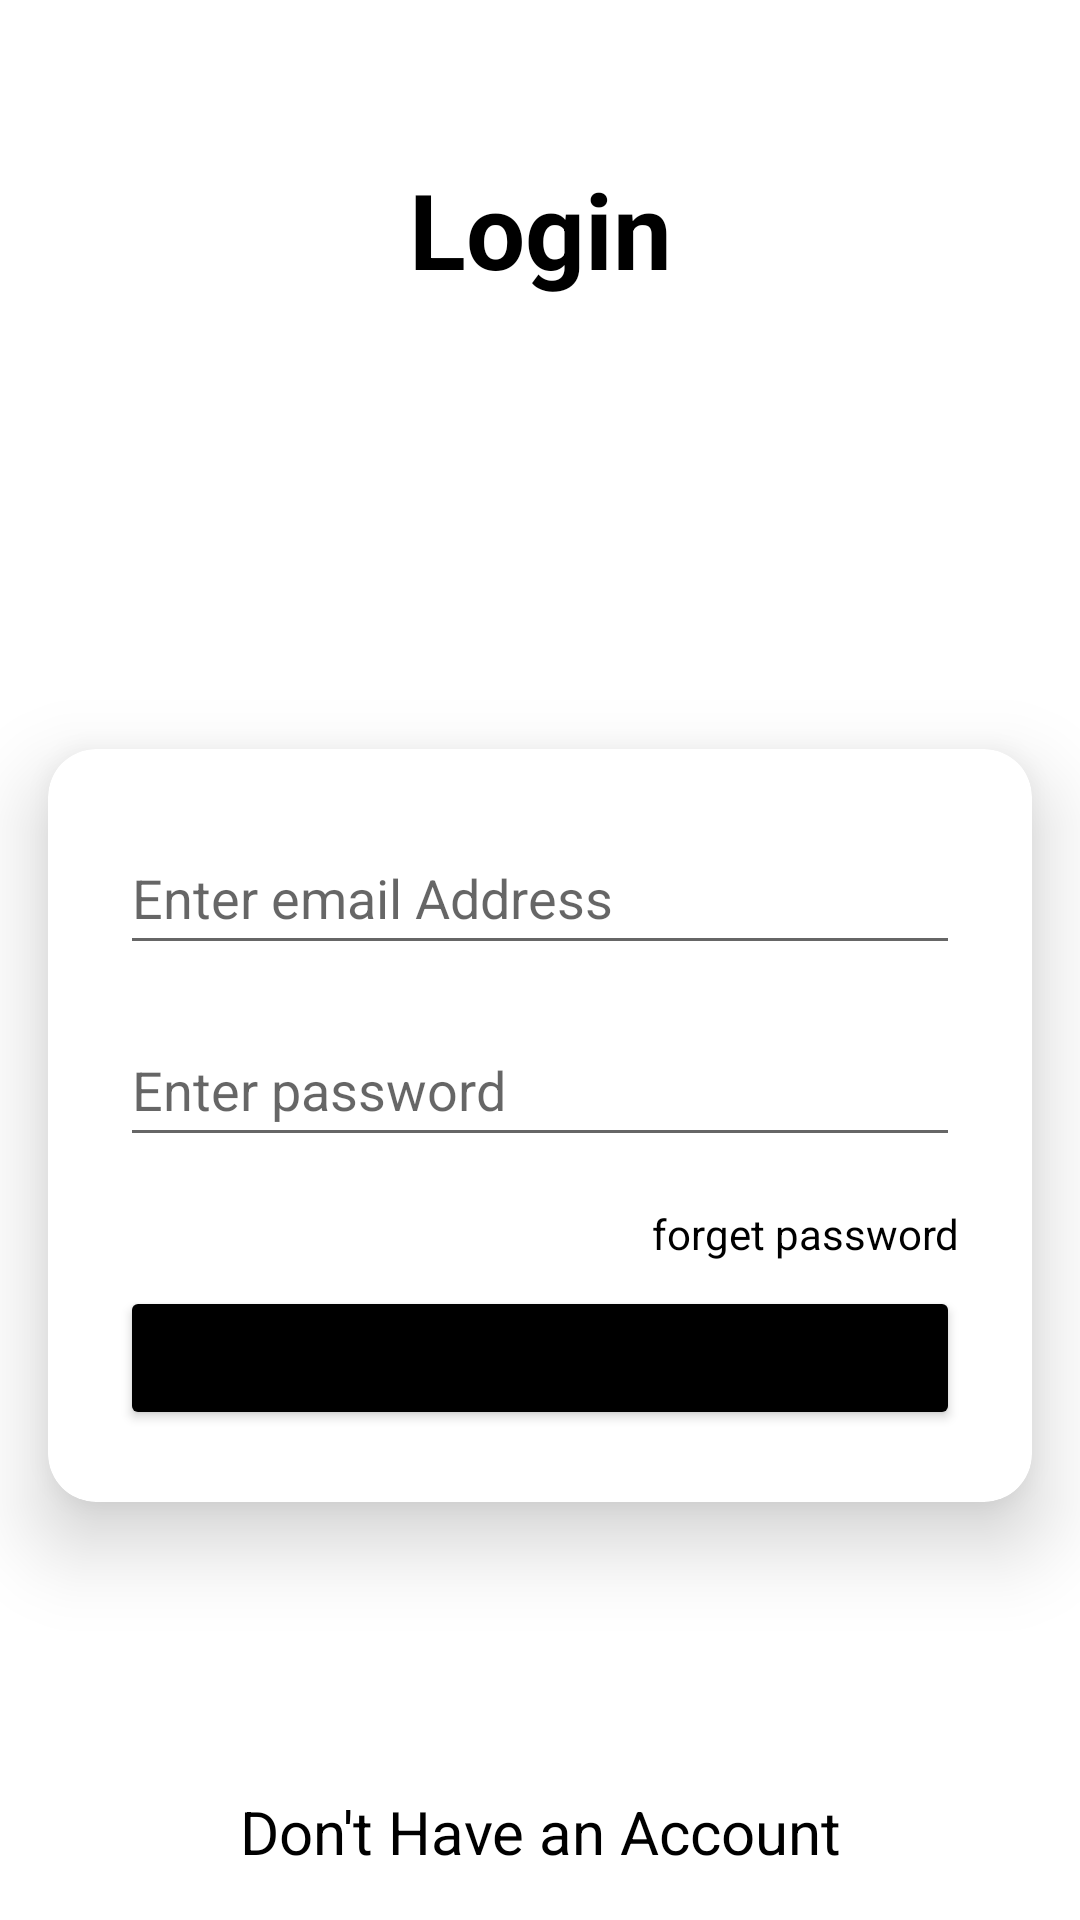

Layout XML and referenced resources for this Android screen:
<!-- AndroidManifest.xml: application theme Theme.OnlineVotingApplication -->
<!-- res/layout/activity_main.xml -->
<?xml version="1.0" encoding="utf-8"?>
<androidx.constraintlayout.widget.ConstraintLayout xmlns:android="http://schemas.android.com/apk/res/android"
    xmlns:app="http://schemas.android.com/apk/res-auto"
    xmlns:tools="http://schemas.android.com/tools"
    android:layout_width="match_parent"
    android:layout_height="match_parent"
    tools:context=".MainActivity">

    <TextView
        android:layout_width="match_parent"
        android:layout_height="wrap_content"
        android:text="Login"
        android:textSize="35dp"
        android:textAlignment="center"
        android:textColor="@color/black"
        android:textStyle="bold"
        android:layout_marginTop="24dp"
        android:layout_marginRight="24dp"
        android:layout_marginLeft="24dp"
        app:layout_constraintBottom_toBottomOf="parent"
        app:layout_constraintEnd_toEndOf="parent"
        app:layout_constraintHorizontal_bias="0.0"
        app:layout_constraintStart_toStartOf="parent"
        app:layout_constraintTop_toTopOf="parent"
        app:layout_constraintVertical_bias="0.051"
        android:id="@+id/loginText"/>


    <androidx.cardview.widget.CardView
        android:layout_width="match_parent"
        android:layout_height="wrap_content"
        android:layout_marginStart="16dp"
        android:layout_marginTop="150dp"
        android:layout_marginEnd="16dp"
        app:cardElevation="16dp"
        app:cardCornerRadius="16dp"
        app:layout_constraintEnd_toEndOf="parent"
        app:layout_constraintStart_toStartOf="parent"
        app:layout_constraintTop_toBottomOf="@+id/loginText">



        <LinearLayout
            android:padding="16dp"
            android:layout_width="match_parent"
            android:layout_height="wrap_content"
            android:orientation="vertical">

            <EditText
                android:layout_width="match_parent"
                android:layout_margin="8dp"
                android:layout_height="48dp"
                android:id="@+id/user_Email"
                android:hint="Enter email Address"
                android:inputType="textEmailAddress">
            </EditText>
            <EditText
                android:layout_width="match_parent"
                android:layout_height="48dp"
                android:id="@+id/user_pasword"
                android:inputType="textPassword"
                android:layout_margin="8dp"
                android:hint="Enter password">


            </EditText>

            <TextView
                android:layout_width="wrap_content"
                android:layout_height="wrap_content"
                android:text="forget password"
                android:id="@+id/forget_password"
                android:layout_marginTop="8dp"
                android:layout_marginEnd="8dp"
                android:layout_gravity="end"
                android:textColor="@color/black">
            </TextView>

            <Button
                android:layout_width="match_parent"
                android:layout_height="wrap_content"
                android:text="Login"
                android:textAllCaps="false"
                android:id="@+id/login_btn"
                android:backgroundTint="@color/black"
                android:layout_margin="8dp"
                android:padding="8dp">

            </Button>
        </LinearLayout>





    </androidx.cardview.widget.CardView>

    <TextView
        android:layout_width="match_parent"
        android:layout_height="wrap_content"
        android:id="@+id/dont_have_account"
        app:layout_constraintBottom_toBottomOf="parent"
        android:text="Don't Have an Account"
        android:textSize="20dp"
        android:padding="8dp"
        android:layout_margin="8dp"
        android:textColor="@color/black"
        android:gravity="center"
        >

    </TextView>




</androidx.constraintlayout.widget.ConstraintLayout>
<!-- resources referenced by this layout -->
<resources>
  <style name="Theme.OnlineVotingApplication" parent="Theme.MaterialComponents.DayNight.DarkActionBar">
          
          <item name="colorPrimary">@color/purple_500</item>
          <item name="colorPrimaryVariant">@color/purple_700</item>
          <item name="colorOnPrimary">@color/white</item>
          
          <item name="colorSecondary">@color/teal_200</item>
          <item name="colorSecondaryVariant">@color/teal_700</item>
          <item name="colorOnSecondary">@color/black</item>
          
          <item name="android:statusBarColor">?attr/colorPrimaryVariant</item>
          
      </style>
  <!-- not gathered from this repository: default colours our renderer supplied (Android Studio template values) -->
  <color name="purple_500">#FF6200EE</color>
  <color name="purple_700">#FF3700B3</color>
  <color name="teal_200">#FF03DAC5</color>
  <color name="teal_700">#FF018786</color>
  <color name="black">#FF000000</color>
  <color name="white">#FFFFFFFF</color>
</resources>
